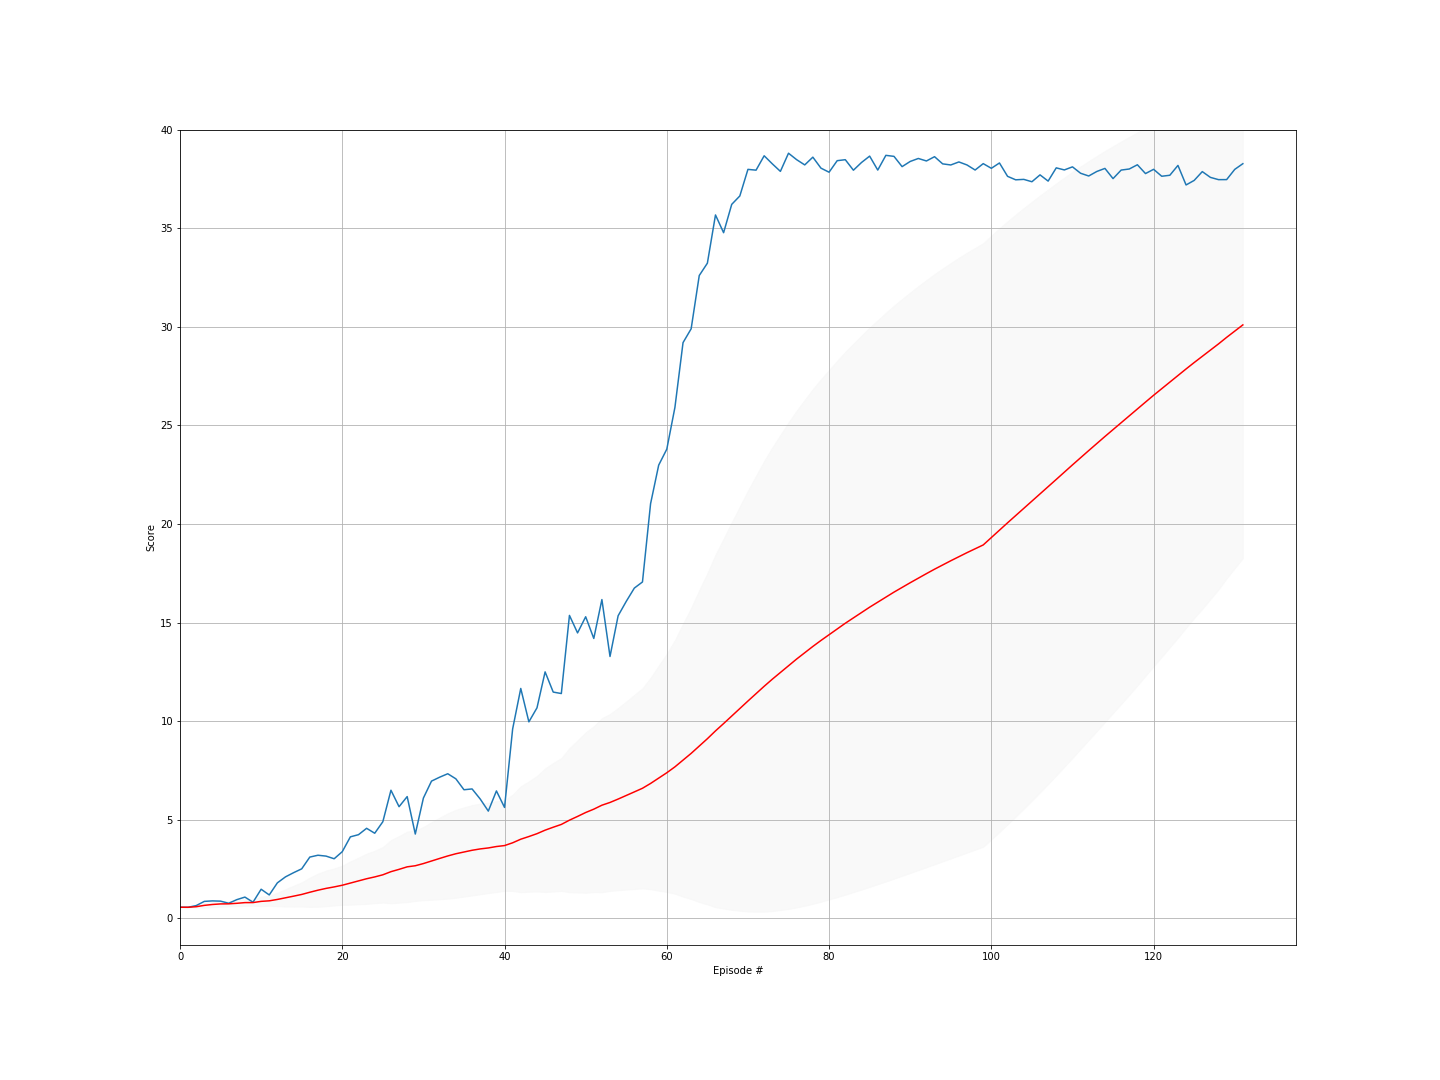

The file beside this chart, header and first rows:
episode, score, ma, std
0, 0.571, 0.571, 0.0
1, 0.568, 0.5695, 0.0015
2, 0.6555, 0.5982, 0.04056
3, 0.868, 0.6656, 0.122
4, 0.8925, 0.711, 0.1419
5, 0.88, 0.7392, 0.1441
6, 0.7725, 0.7439, 0.1339
7, 0.9555, 0.7704, 0.1435
8, 1.085, 0.8053, 0.1675
9, 0.826, 0.8074, 0.1591
10, 1.483, 0.8689, 0.2465
11, 1.194, 0.896, 0.2526
12, 1.807, 0.9661, 0.3433
13, 2.11, 1.048, 0.443
14, 2.323, 1.133, 0.5333
15, 2.518, 1.219, 0.6157
16, 3.114, 1.331, 0.7454
17, 3.207, 1.435, 0.8423
18, 3.163, 1.526, 0.9061
19, 3.029, 1.601, 0.942
20, 3.388, 1.686, 0.9949
21, 4.14, 1.798, 1.098
22, 4.25, 1.904, 1.185
23, 4.573, 2.016, 1.277
24, 4.323, 2.108, 1.33
25, 4.906, 2.216, 1.411
26, 6.503, 2.374, 1.604
27, 5.669, 2.492, 1.689
28, 6.181, 2.619, 1.791
29, 4.282, 2.675, 1.786
30, 6.108, 2.785, 1.859
31, 6.966, 2.916, 1.969
32, 7.164, 3.045, 2.071
33, 7.339, 3.171, 2.166
34, 7.082, 3.283, 2.232
35, 6.528, 3.373, 2.264
36, 6.569, 3.459, 2.293
37, 6.059, 3.528, 2.3
38, 5.445, 3.577, 2.291
39, 6.468, 3.649, 2.307
40, 5.631, 3.698, 2.299
41, 9.612, 3.838, 2.444
42, 11.66, 4.02, 2.688
43, 9.97, 4.156, 2.801
44, 10.68, 4.301, 2.932
45, 12.5, 4.479, 3.137
46, 11.48, 4.628, 3.264
47, 11.41, 4.769, 3.372
48, 15.37, 4.986, 3.658
49, 14.48, 5.175, 3.858
50, 15.3, 5.374, 4.069
51, 14.2, 5.544, 4.208
52, 16.17, 5.744, 4.412
53, 13.29, 5.884, 4.488
54, 15.35, 6.056, 4.623
55, 16.08, 6.235, 4.77
56, 16.75, 6.419, 4.926
57, 17.06, 6.603, 5.076
58, 21.03, 6.848, 5.366
59, 22.99, 7.117, 5.708
... 72 more rows
